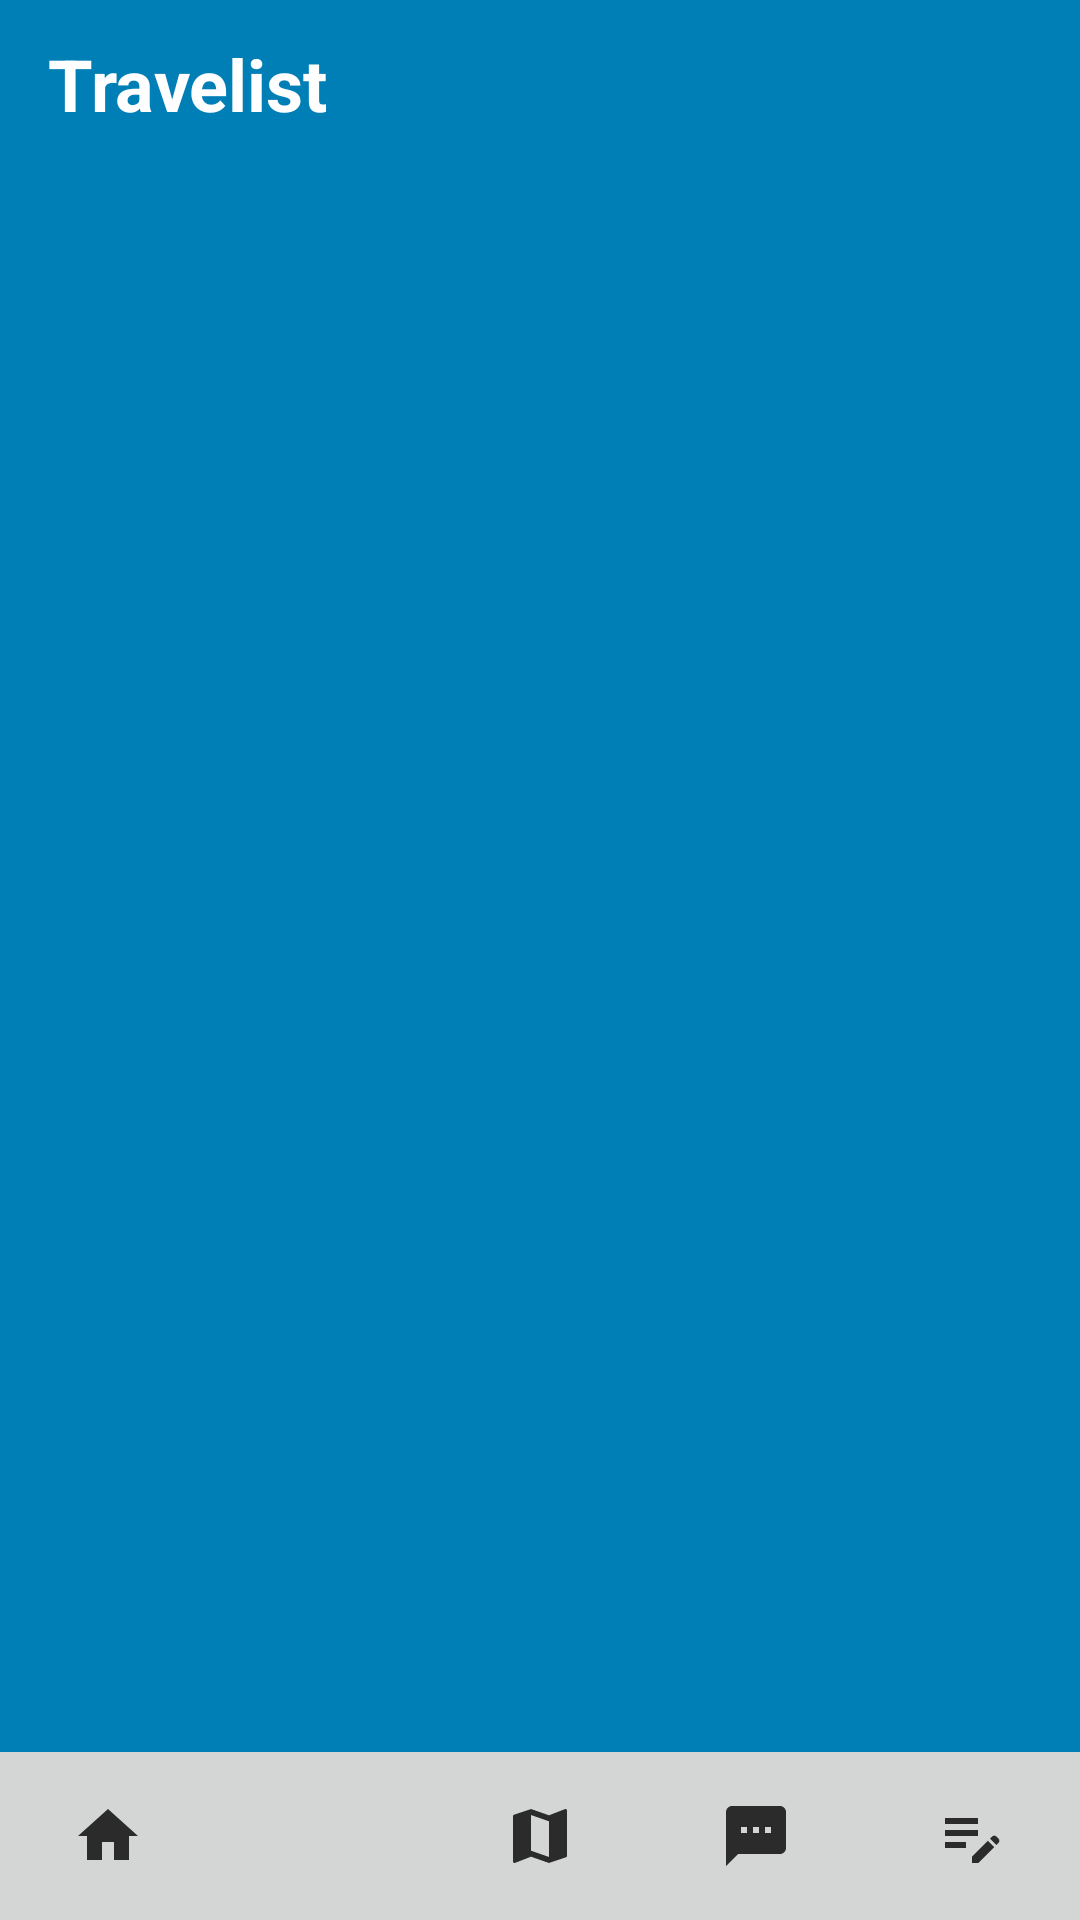

Reconstruct the res/layout file that produces this screen, plus the resources it refers to.
<!-- AndroidManifest.xml: application theme Theme.Travelist -->
<!-- res/layout/activity_places.xml -->
<?xml version="1.0" encoding="utf-8"?>
<RelativeLayout
    xmlns:android="http://schemas.android.com/apk/res/android"
    xmlns:app="http://schemas.android.com/apk/res-auto"
    xmlns:tools="http://schemas.android.com/tools"
    android:layout_width="match_parent"
    android:layout_height="match_parent"
    android:background="@color/mainblue"
    tools:context=".Places">
    <androidx.appcompat.widget.Toolbar
        android:id="@+id/toolbar"
        android:layout_width="match_parent"
        android:layout_height="wrap_content"
        android:background="@color/mainblue"
        app:layout_constraintEnd_toEndOf="parent"
        app:layout_constraintHorizontal_bias="0.0"
        app:layout_constraintStart_toStartOf="parent"
        app:layout_constraintTop_toTopOf="parent"
        app:layout_constraintVertical_bias="0.0">

        <TextView
            android:layout_width="match_parent"
            android:layout_height="match_parent"
            android:layout_gravity="start"
            android:text="Travelist"
            android:textColor="@color/white"
            android:textSize="24sp"
            android:textStyle="bold" />

    </androidx.appcompat.widget.Toolbar>

    <androidx.recyclerview.widget.RecyclerView
        android:id="@+id/recyler_kategori"
        android:layout_width="match_parent"
        android:layout_height="622dp"
        android:layout_marginTop="55dp">

    </androidx.recyclerview.widget.RecyclerView>
    <com.google.android.material.appbar.AppBarLayout
        android:id="@+id/bottom_appbar"
        android:layout_alignParentBottom="true"
        android:layout_width="match_parent"
        android:layout_height="wrap_content">


        <com.google.android.material.bottomnavigation.BottomNavigationView
            android:id="@+id/bottom_navigation"
            app:itemIconTint="@color/black"
            app:labelVisibilityMode="unlabeled"
            android:background="#D4D6D6"
            app:menu="@menu/bottom_navigation"
            android:layout_width="match_parent"
            android:layout_height="wrap_content"
            />


    </com.google.android.material.appbar.AppBarLayout>

    


</RelativeLayout>
<!-- resources referenced by this layout -->
<resources>
  <color name="black">#FF000000</color>
  <color name="mainblue">#007FB6</color>
  <color name="white">#FFFFFFFF</color>
  <style name="Theme.Travelist" parent="Theme.MaterialComponents.DayNight.NoActionBar">
          
          <item name="colorPrimary">@color/mainblue</item>
          <item name="colorPrimaryVariant">@color/purple_700</item>
          <item name="colorOnPrimary">@color/white</item>
          
          <item name="colorSecondary">@color/teal_200</item>
          <item name="colorSecondaryVariant">@color/teal_700</item>
          <item name="colorOnSecondary">@color/white</item>
          
          <item name="android:statusBarColor" tools:targetApi="l">?attr/colorPrimaryVariant</item>
          
      </style>
  <color name="purple_700">#FF3700B3</color>
  <color name="teal_200">#FF03DAC5</color>
  <color name="teal_700">#FF018786</color>
</resources>
